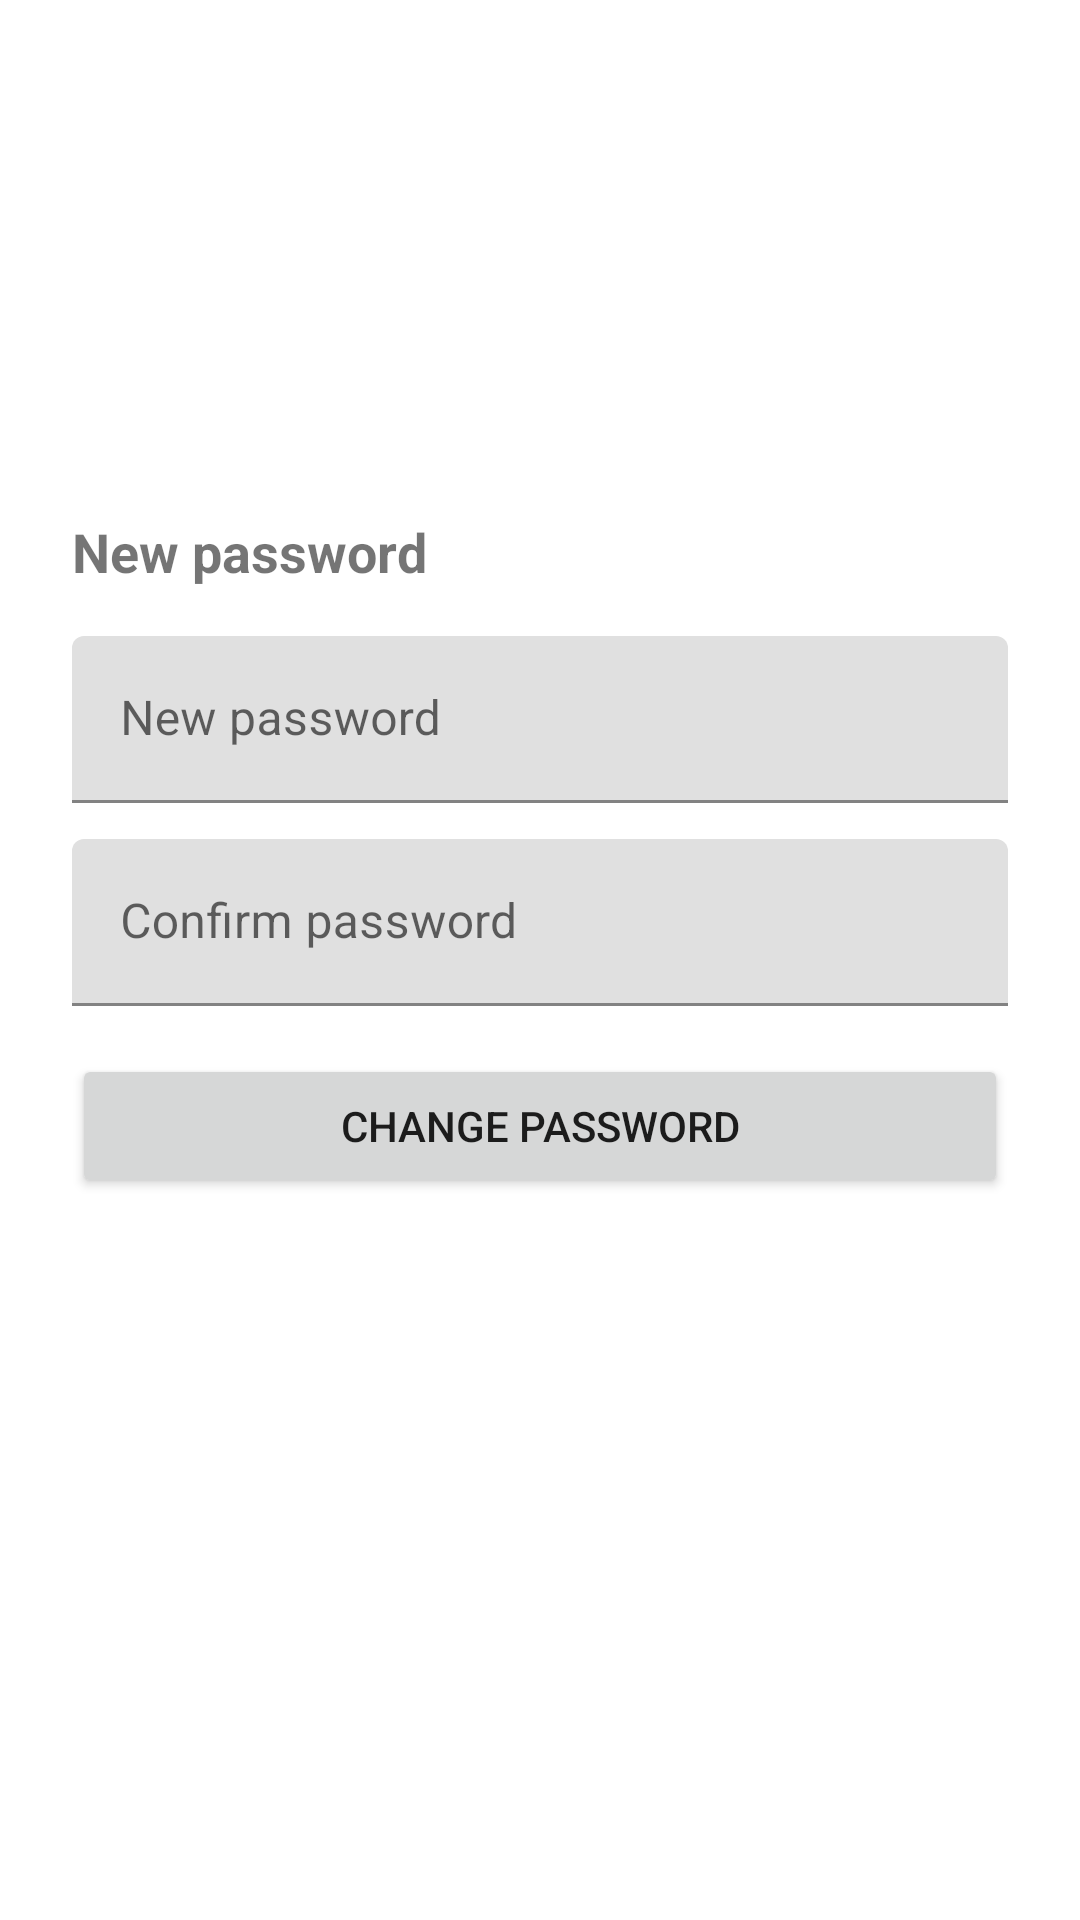

Layout XML and referenced resources for this Android screen:
<!-- AndroidManifest.xml: application theme Theme.MyApplication -->
<!-- res/layout/fragment_change_password.xml -->
<?xml version="1.0" encoding="utf-8"?>
<androidx.constraintlayout.widget.ConstraintLayout
    xmlns:android="http://schemas.android.com/apk/res/android"
    xmlns:app="http://schemas.android.com/apk/res-auto"
    android:layout_width="match_parent"
    android:layout_height="match_parent"
    android:padding="24dp">

    <TextView
        android:id="@+id/tvTitle"
        android:layout_width="0dp"
        android:layout_height="wrap_content"
        android:text="New password"
        android:textSize="18sp"
        android:textStyle="bold"
        app:layout_constraintBottom_toBottomOf="parent"
        app:layout_constraintEnd_toEndOf="parent"
        app:layout_constraintStart_toStartOf="parent"
        app:layout_constraintTop_toTopOf="parent"
        app:layout_constraintVertical_bias="0.26" />

    <com.google.android.material.textfield.TextInputLayout
        android:id="@+id/newPassTil"
        android:layout_width="0dp"
        android:layout_height="wrap_content"
        android:hint="New password"
        app:layout_constraintTop_toBottomOf="@id/tvTitle"
        app:layout_constraintStart_toStartOf="parent"
        app:layout_constraintEnd_toEndOf="parent"
        android:layout_marginTop="16dp">

        <com.google.android.material.textfield.TextInputEditText
            android:id="@+id/newPassEt"
            android:layout_width="match_parent"
            android:layout_height="wrap_content"
            android:inputType="textPassword"/>
    </com.google.android.material.textfield.TextInputLayout>

    <com.google.android.material.textfield.TextInputLayout
        android:id="@+id/confirmPassTil"
        android:layout_width="0dp"
        android:layout_height="wrap_content"
        android:hint="Confirm password"
        app:layout_constraintTop_toBottomOf="@id/newPassTil"
        app:layout_constraintStart_toStartOf="parent"
        app:layout_constraintEnd_toEndOf="parent"
        android:layout_marginTop="12dp">

        <com.google.android.material.textfield.TextInputEditText
            android:id="@+id/confirmPassEt"
            android:layout_width="match_parent"
            android:layout_height="wrap_content"
            android:inputType="textPassword"/>
    </com.google.android.material.textfield.TextInputLayout>

    <Button
        android:id="@+id/btnChange"
        android:layout_width="0dp"
        android:layout_height="wrap_content"
        android:text="Change password"
        app:layout_constraintTop_toBottomOf="@id/confirmPassTil"
        app:layout_constraintStart_toStartOf="parent"
        app:layout_constraintEnd_toEndOf="parent"
        android:layout_marginTop="16dp"/>

</androidx.constraintlayout.widget.ConstraintLayout>
<!-- resources referenced by this layout -->
<resources>
  <style name="Theme.MyApplication" parent="Theme.MaterialComponents.DayNight.NoActionBar">
          
          <item name="colorPrimary">@color/blue_800</item>
          <item name="colorPrimaryVariant">@color/blue_900</item>
          <item name="colorOnPrimary">@color/white</item>
          
          <item name="colorSecondary">@color/teal_200</item>
          <item name="colorSecondaryVariant">@color/teal_700</item>
          <item name="colorOnSecondary">@color/black</item>
  
          <item name="android:windowFullscreen">false</item>
      </style>
  <color name="blue_800">#1565C0</color>
  <color name="blue_900">#0D47A1</color>
  <color name="white">#FFFFFFFF</color>
  <color name="teal_200">#FF03DAC5</color>
  <color name="teal_700">#FF018786</color>
  <color name="black">#FF000000</color>
</resources>
